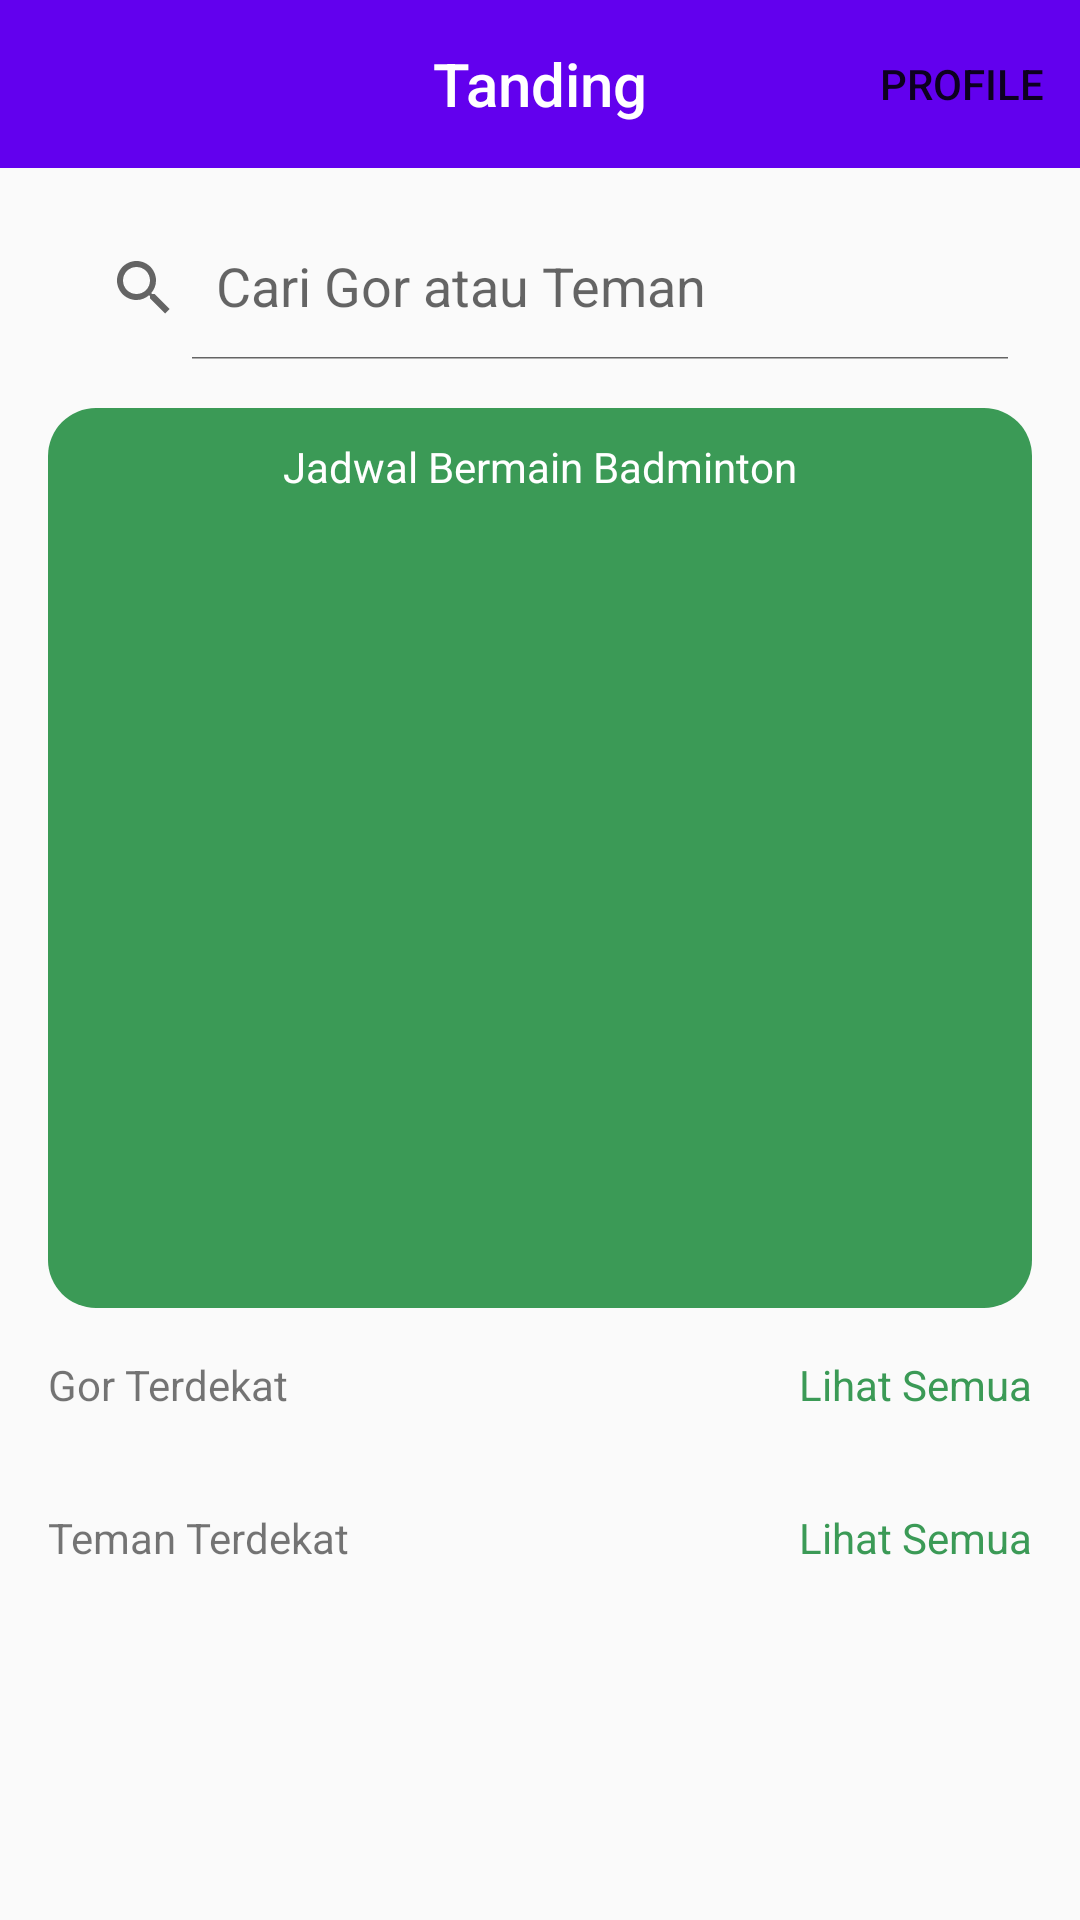

Write the Android layout XML for this screen, with the resource values it uses.
<!-- AndroidManifest.xml: application theme Theme.Tanding -->
<!-- res/layout/fragment_home.xml -->
<?xml version="1.0" encoding="utf-8"?>
<ScrollView xmlns:android="http://schemas.android.com/apk/res/android"
    xmlns:app="http://schemas.android.com/apk/res-auto"
    xmlns:tools="http://schemas.android.com/tools"
    android:layout_width="match_parent"
    android:layout_height="match_parent"
    android:fillViewport="true">

    <androidx.constraintlayout.widget.ConstraintLayout
        android:layout_width="match_parent"
        android:layout_height="wrap_content"
        tools:context=".fragment.HomeFragment">

        <com.google.android.material.appbar.AppBarLayout
            android:id="@+id/appBarLayout"
            android:layout_width="match_parent"
            android:layout_height="wrap_content"
            app:layout_constraintEnd_toEndOf="parent"
            app:layout_constraintStart_toStartOf="parent"
            app:layout_constraintTop_toTopOf="parent">

            <com.google.android.material.appbar.MaterialToolbar
                android:id="@+id/app_bar"
                android:layout_width="match_parent"
                android:layout_height="?attr/actionBarSize"
                app:menu="@menu/app_bar"
                app:title="@string/app_name"
                app:titleCentered="true"
                app:titleTextColor="@color/white" />

        </com.google.android.material.appbar.AppBarLayout>

        <androidx.appcompat.widget.SearchView
            android:id="@+id/search_view"
            android:layout_width="match_parent"
            android:layout_height="wrap_content"
            android:layout_margin="16dp"
            android:background="@drawable/search_view_ractangle"
            app:iconifiedByDefault="false"
            app:layout_constraintEnd_toEndOf="parent"
            app:layout_constraintStart_toStartOf="parent"
            app:layout_constraintTop_toBottomOf="@+id/appBarLayout"
            app:queryHint="Cari Gor atau Teman" />

        <LinearLayout
            android:id="@+id/ractangle_schedule"
            android:layout_width="match_parent"
            android:layout_height="300dp"
            android:layout_margin="16dp"
            android:background="@drawable/schedule_ractangle"
            android:orientation="vertical"
            app:layout_constraintTop_toBottomOf="@+id/search_view"
            tools:layout_editor_absoluteX="16dp">

            <TextView
                android:id="@+id/txt_badminton_schedule"
                android:layout_width="wrap_content"
                android:layout_height="wrap_content"
                android:layout_gravity="center"
                android:layout_margin="10dp"
                android:text="Jadwal Bermain Badminton"
                android:textColor="@color/white" />

            <androidx.recyclerview.widget.RecyclerView
                android:id="@+id/recycler_schedule"
                android:layout_width="match_parent"
                android:layout_height="wrap_content"
                android:layout_margin="10dp" />

        </LinearLayout>

        <TextView
            android:id="@+id/txt_nearest_gor"
            android:layout_width="wrap_content"
            android:layout_height="wrap_content"
            android:layout_margin="16dp"
            android:text="Gor Terdekat"
            app:layout_constraintStart_toStartOf="parent"
            app:layout_constraintTop_toBottomOf="@+id/ractangle_schedule" />

        <TextView
            android:id="@+id/txt_gor_all"
            android:layout_width="wrap_content"
            android:layout_height="wrap_content"
            android:layout_margin="16dp"
            android:text="Lihat Semua"
            android:textColor="@color/button"
            app:layout_constraintEnd_toEndOf="parent"
            app:layout_constraintTop_toBottomOf="@+id/ractangle_schedule" />

        <androidx.recyclerview.widget.RecyclerView
            android:id="@+id/recycler_gor"
            android:layout_width="match_parent"
            android:layout_height="wrap_content"
            android:layout_margin="16dp"
            app:layout_constraintTop_toBottomOf="@+id/txt_nearest_gor" />

        <TextView
            android:id="@+id/txt_nearest_friend"
            android:layout_width="wrap_content"
            android:layout_height="wrap_content"
            android:layout_margin="16dp"
            android:text="Teman Terdekat"
            app:layout_constraintStart_toStartOf="parent"
            app:layout_constraintTop_toBottomOf="@+id/recycler_gor" />

        <TextView
            android:id="@+id/txt_friend_all"
            android:layout_width="wrap_content"
            android:layout_height="wrap_content"
            android:layout_margin="16dp"
            android:text="Lihat Semua"
            android:textColor="@color/button"
            app:layout_constraintEnd_toEndOf="parent"
            app:layout_constraintTop_toBottomOf="@+id/recycler_gor" />

        <androidx.recyclerview.widget.RecyclerView
            android:id="@+id/recycler_friend"
            android:layout_width="match_parent"
            android:layout_height="wrap_content"
            android:layout_margin="16dp"
            app:layout_constraintTop_toBottomOf="@+id/txt_nearest_friend" />

    </androidx.constraintlayout.widget.ConstraintLayout>

</ScrollView>
<!-- resources referenced by this layout -->
<resources>
  <color name="button">#3B9A56</color>
  <color name="white">#FFFFFFFF</color>
  <!-- drawable schedule_ractangle (drawable) -->
  <?xml version="1.0" encoding="utf-8"?>
  <shape xmlns:android="http://schemas.android.com/apk/res/android">
  
      <solid android:color="@color/button"/>
      <corners android:radius="16dp"/>
  </shape>
  <!-- drawable search_view_ractangle (drawable) -->
  <?xml version="1.0" encoding="utf-8"?>
  <shape xmlns:android="http://schemas.android.com/apk/res/android">
  
      <solid android:color="@color/gray_background"/>
      <corners android:radius="16dp"/>
  </shape>
  <string name="app_name">Tanding</string>
  <style name="Theme.Tanding" parent="Theme.AppCompat.Light.NoActionBar">
          
          <item name="colorPrimary">@color/purple_500</item>
          <item name="colorPrimaryVariant">@color/purple_700</item>
          <item name="colorOnPrimary">@color/white</item>
          
          <item name="colorSecondary">@color/teal_200</item>
          <item name="colorSecondaryVariant">@color/teal_700</item>
          <item name="colorOnSecondary">@color/black</item>
          
          <item name="android:statusBarColor" tools:targetApi="l">?attr/colorPrimaryVariant</item>
          
      </style>
  <color name="purple_500">#FF6200EE</color>
  <color name="purple_700">#FF3700B3</color>
  <color name="teal_200">#FF03DAC5</color>
  <color name="teal_700">#FF018786</color>
  <color name="black">#FF000000</color>
</resources>
